2-way image classification set "Dataset_train_uniform_final" from GitHub (LeNPThuyVy/Campus-Integrity-Monitor); label vocabulary: non-uniform, uniform.

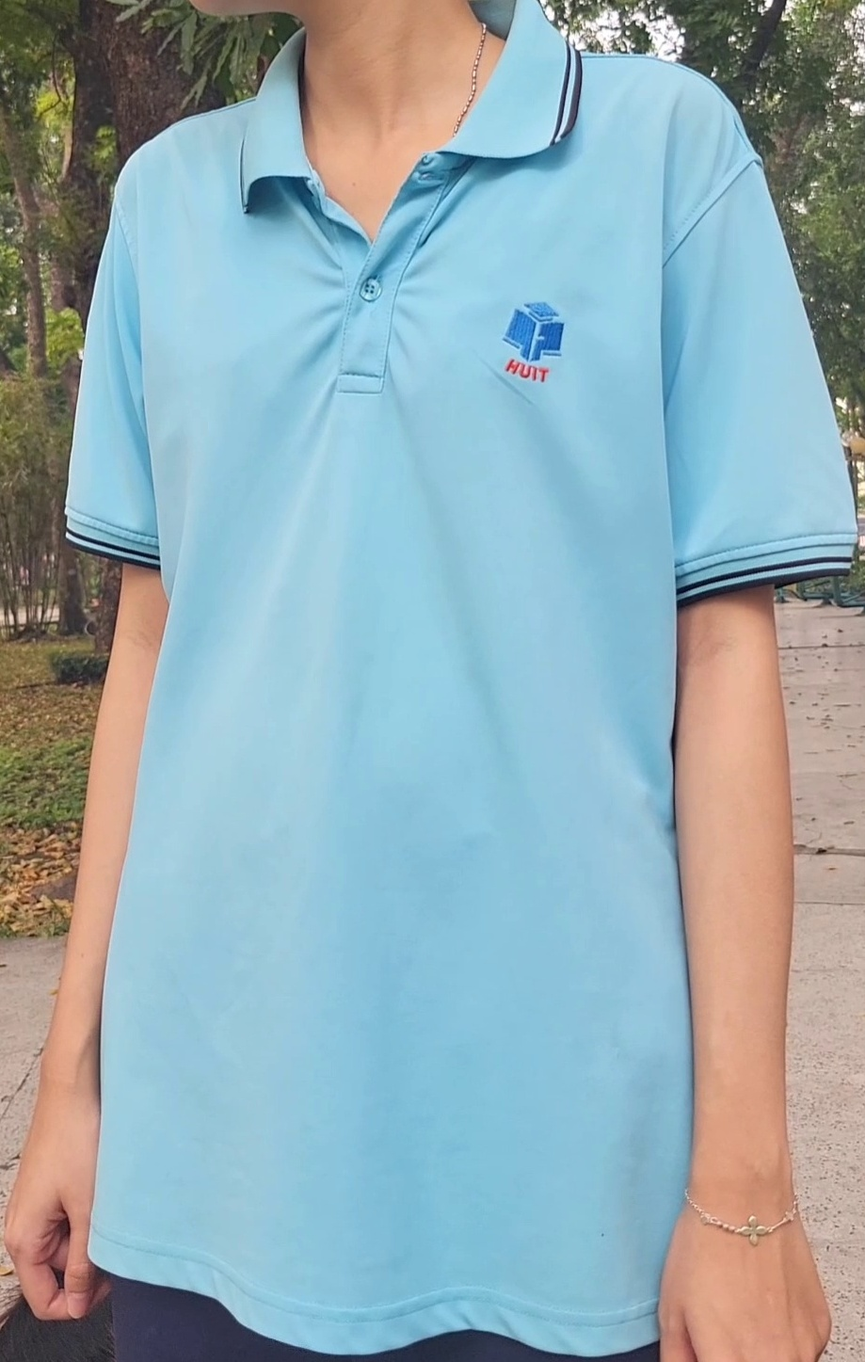
Label: uniform

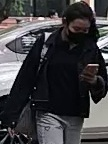
Label: non-uniform

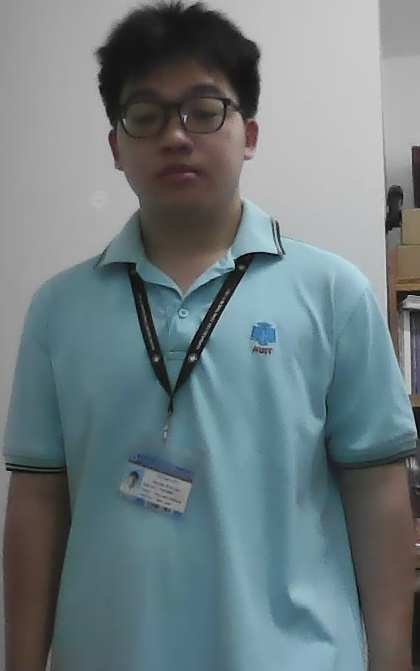
Label: uniform

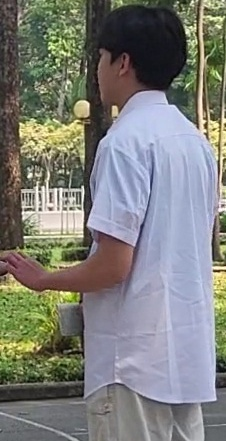
Label: uniform

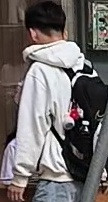
Label: non-uniform

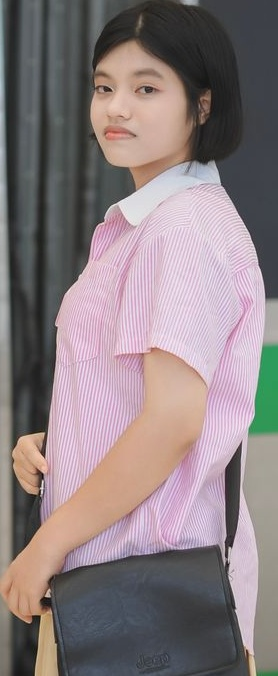
Label: non-uniform
